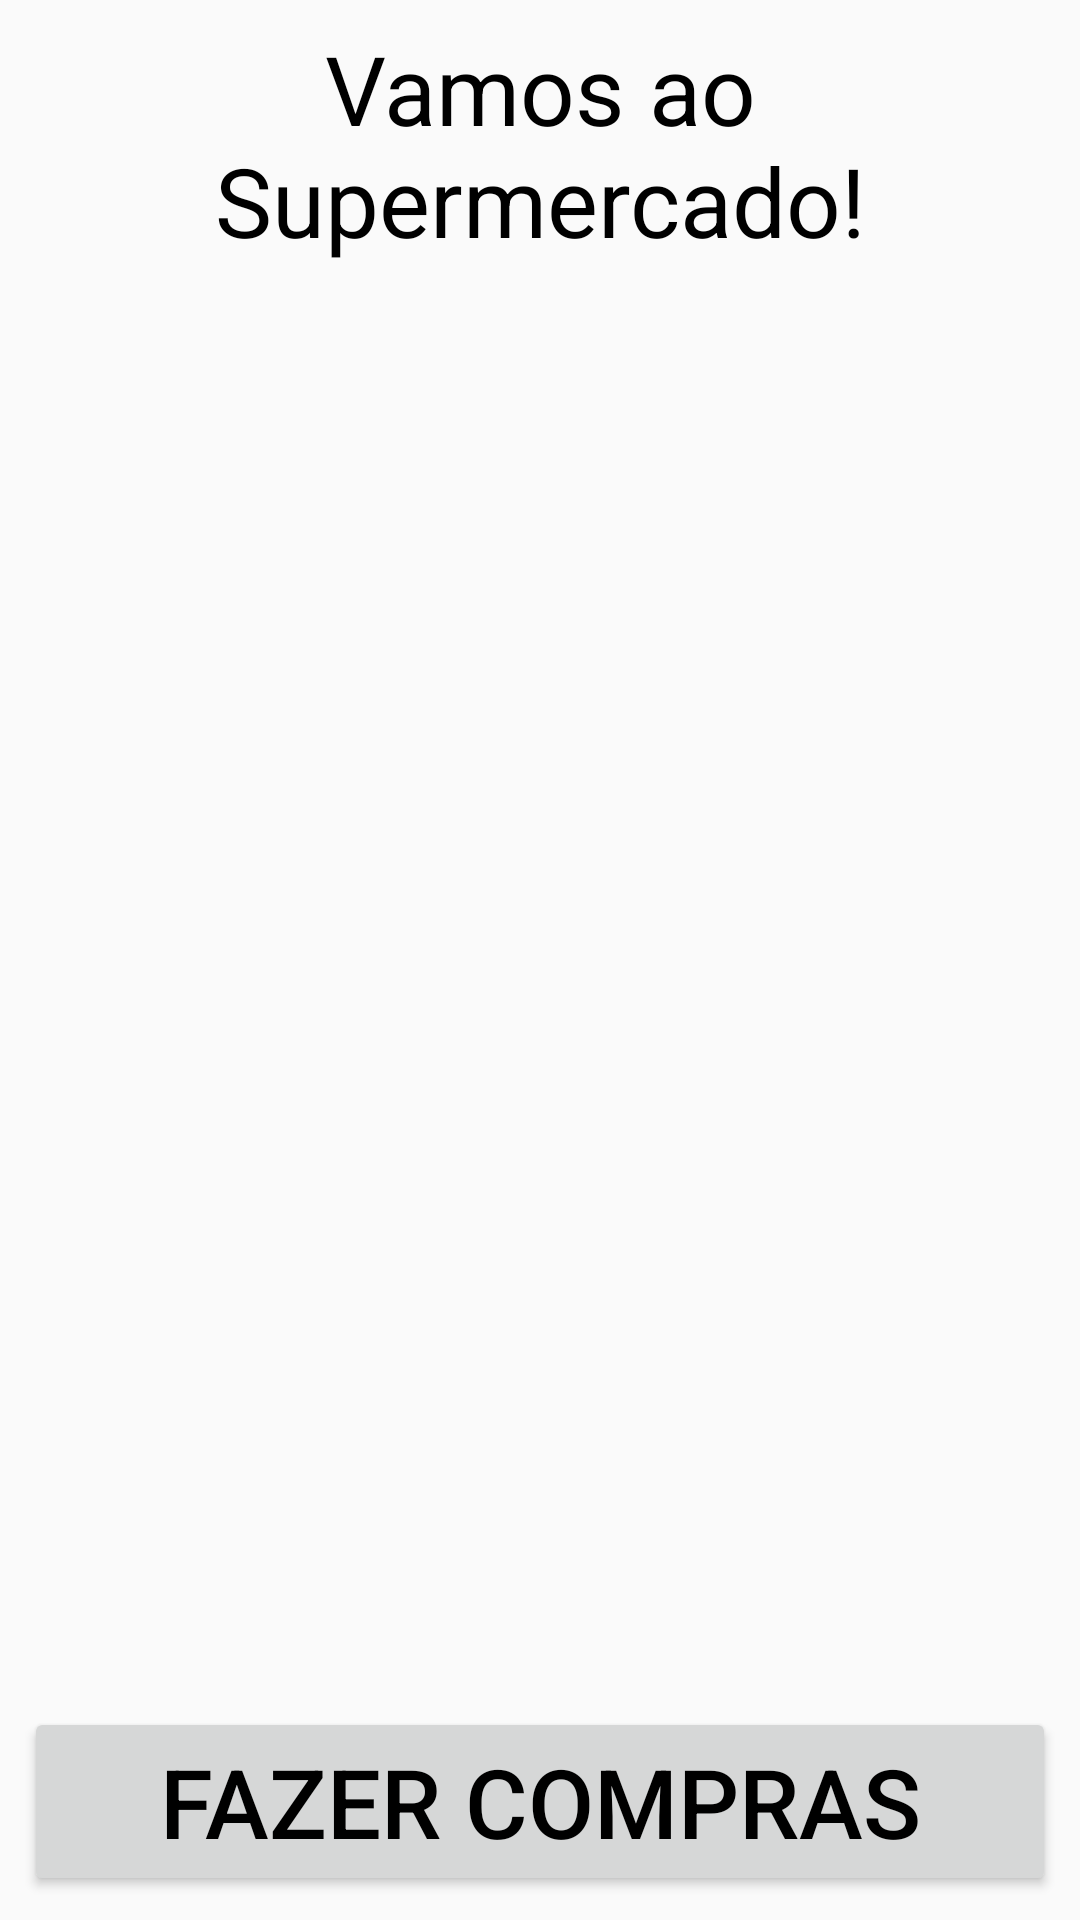

Write the Android layout XML for this screen, with the resource values it uses.
<!-- AndroidManifest.xml: application theme AppTheme -->
<!-- res/layout/activity_market_start.xml -->
<?xml version="1.0" encoding="utf-8"?>
<LinearLayout xmlns:android="http://schemas.android.com/apk/res/android"
    xmlns:app="http://schemas.android.com/apk/res-auto"
    xmlns:tools="http://schemas.android.com/tools"
    android:layout_width="match_parent"
    android:layout_height="match_parent"
    android:screenOrientation="portrait"
    tools:context="com.pertence.cognic.MarketStartActivity">

    <TableLayout
        style="@style/Table"
        android:layout_width="match_parent"
        android:layout_height="match_parent">

        <TableRow style="@style/Table">

            <TextView
                android:layout_weight="1"
                android:text="@string/text_market_start" />
        </TableRow>

        <TableRow
            style="@style/Table"
            android:layout_weight="1">

            <ImageView
                android:layout_height="match_parent"
                android:layout_weight="1"
                app:srcCompat="@drawable/cart" />
        </TableRow>

        <TableRow style="@style/Table">

            <Button
                android:id="@+id/button_market_start"
                android:layout_weight="1"
                android:text="@string/button_market_start" />

        </TableRow>

    </TableLayout>

</LinearLayout>
<!-- resources referenced by this layout -->
<resources>
  <string name="button_market_start">Fazer Compras</string>
  <string name="text_market_start">Vamos ao Supermercado!</string>
  <style name="Table" parent="AppTheme">
          <item name="android:padding">4dp</item>
      </style>
  <style name="AppTheme" parent="Theme.AppCompat.Light.NoActionBar">
          <item name="android:textSize">32sp</item>
          <item name="android:gravity">center</item>
          <item name="android:textColor">#000000</item>
          <item name="android:adjustViewBounds">true</item>
          <item name="android:scaleType">fitCenter</item>
          <item name="android:background">@android:color/transparent</item>
      </style>
</resources>
